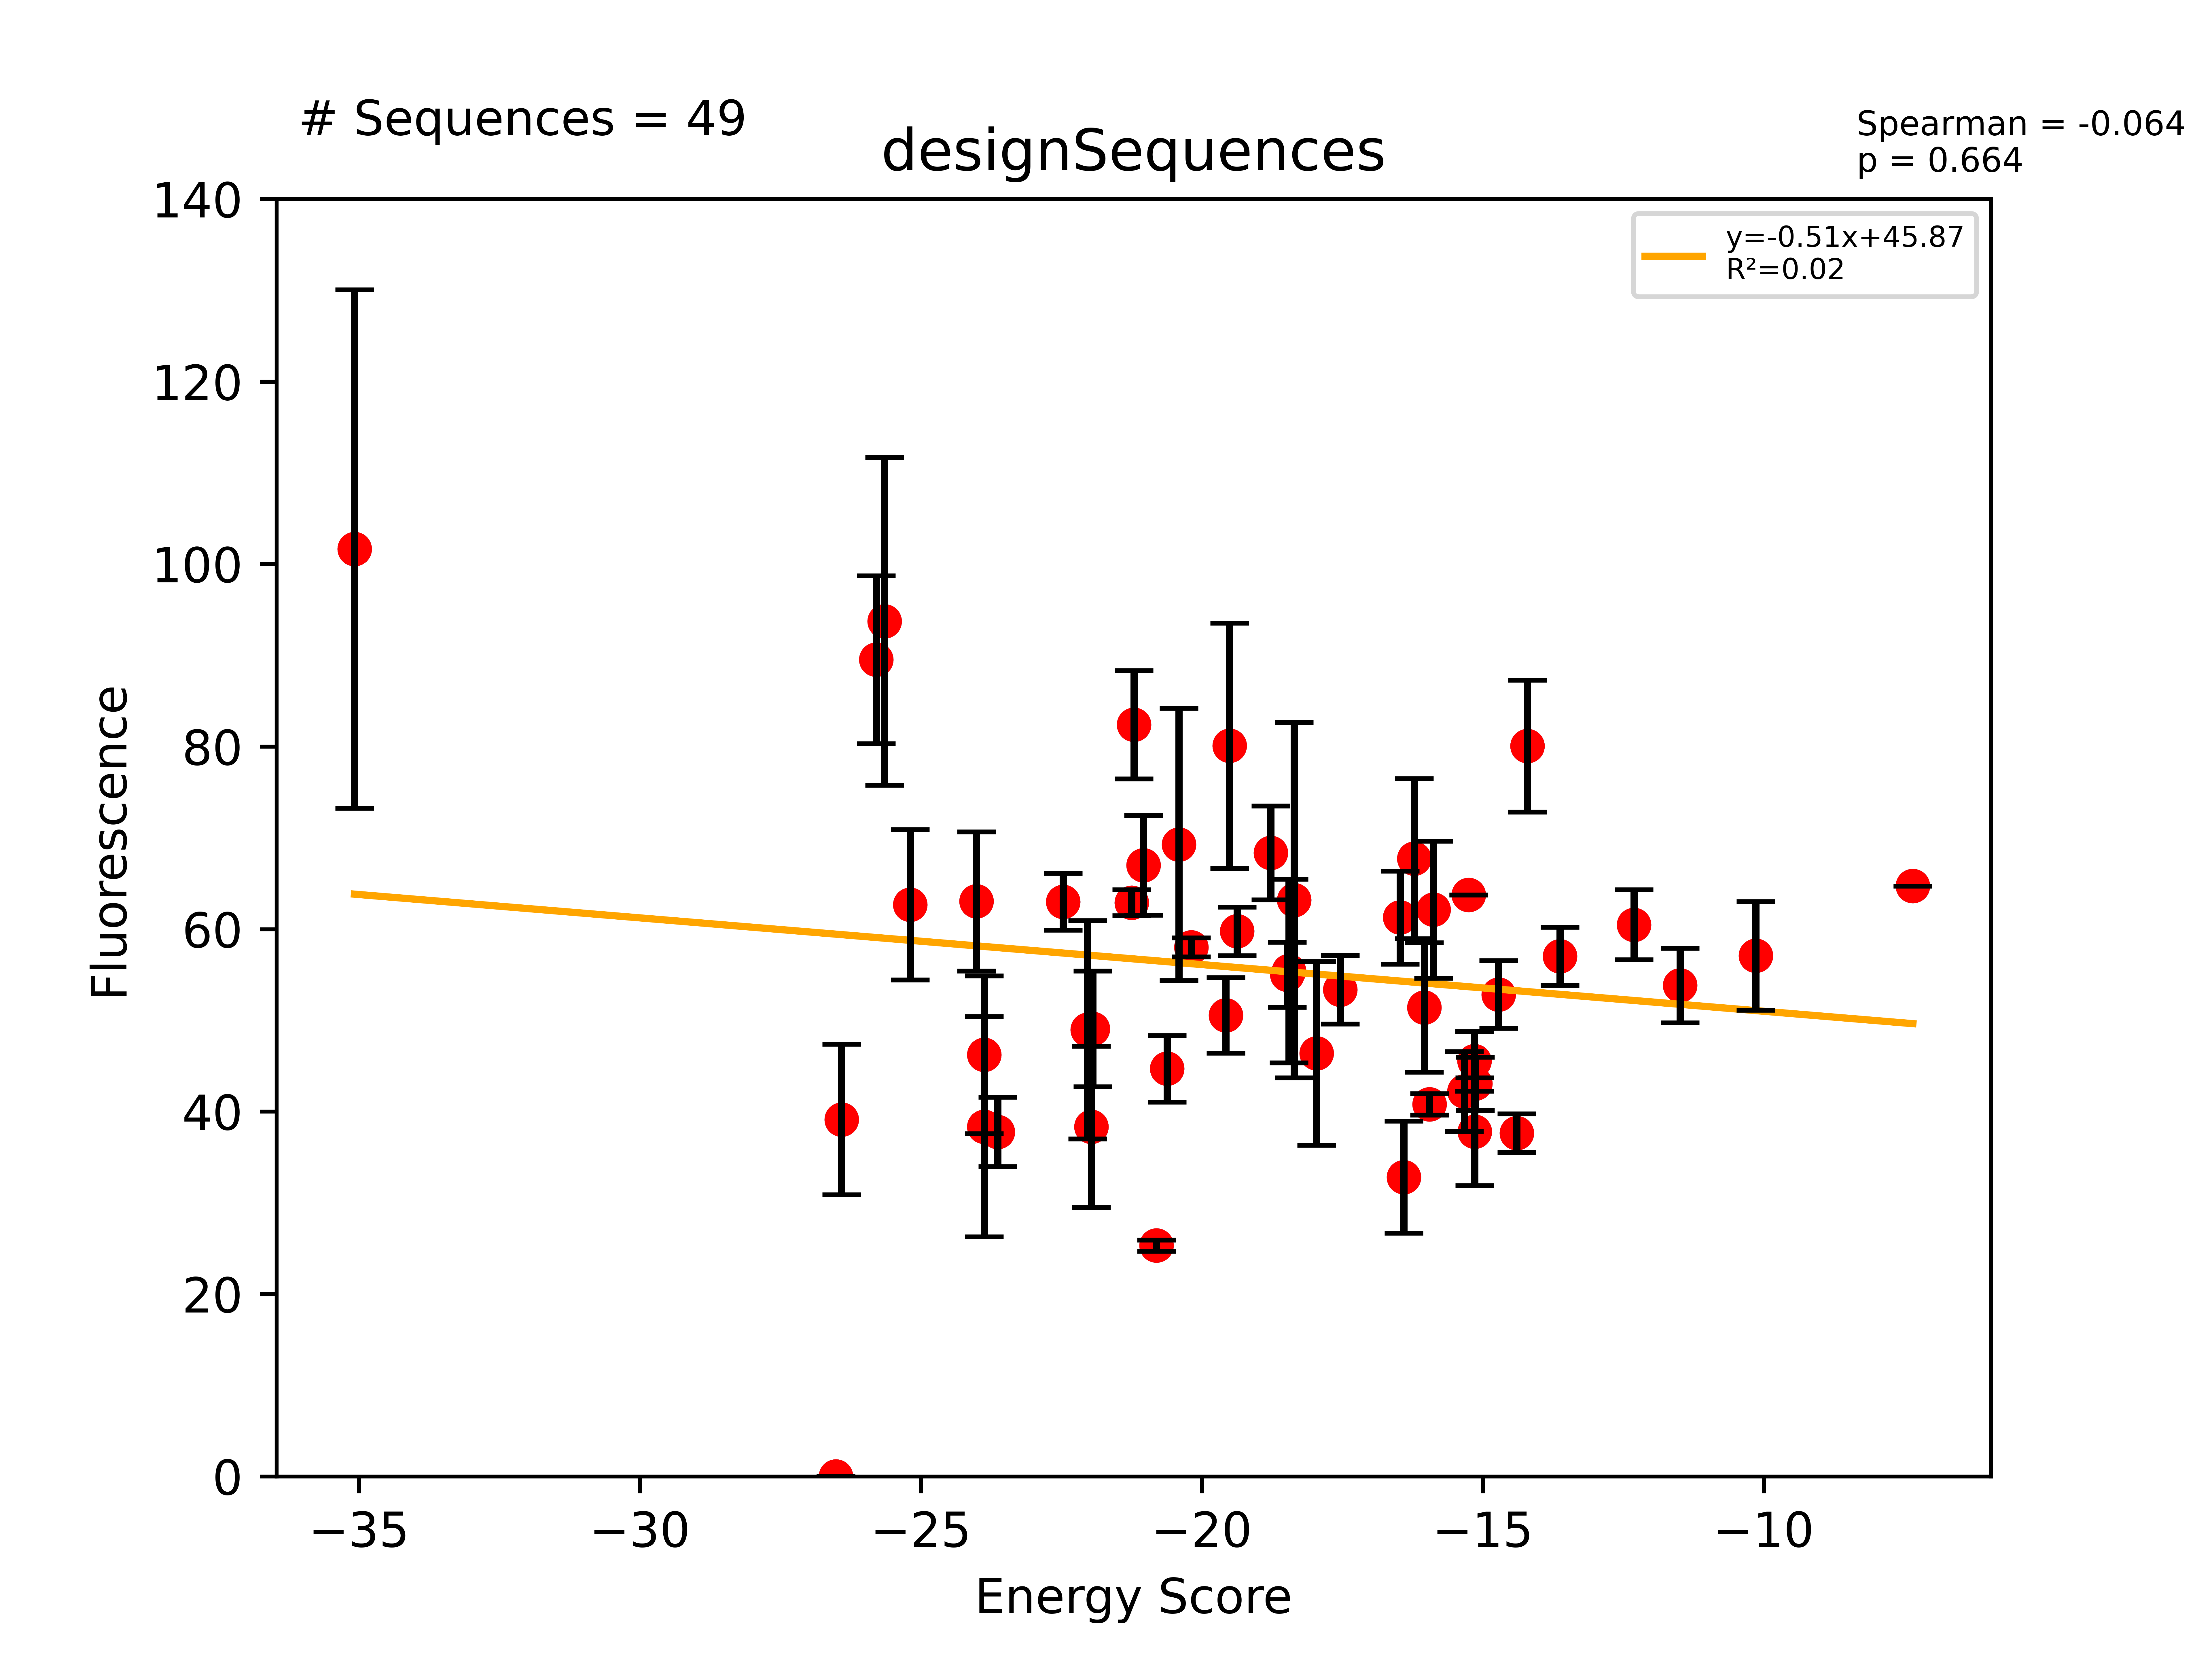

Source data for this figure (header and first rows):
Sequence, EnergyScore, Fluorescence, FluorStdDev, PercentGpa, PercentGpaStdDev, MaltosePercentDiff, Dimer, Monomer, DimerDiff, VDWDimer, VDWDiff, HBONDDimer, HBONDDiff, IMM1Dimer, IMM1Diff, SequenceProbability, DimerSasa, MonomerSasa, startXShift, xShift, xShiftDiff, startCrossingAngle, crossingAngle
LLLLALLYTLTWLLALLLILI, -35.08, 111630, 31197, 101.7, 28.41, -100.0, -426.4, -391.3, -18.47, -92.22, 2.434, -80.94, -11.04, -253.2, -9.865, 9.35522e-06, 3764, 0.0, 8.547, 9.021, -0.4747, 26.93, 24.01
LLLYLLLALLFTTLVLTLILI, -26.51, 0.0, 0.0, 0.0, 0.0, , -407.3, -380.8, -20.58, -57.04, -9.334, -99.56, -10.32, -250.7, -0.9297, 2.58831e-05, 4223, 0.0, 10.06, 9.503, 0.5526, -55.77, -48.4
LLLYLLLALLITTLVLTLILI, -26.41, 42968, 9066, 39.13, 8.256, -83.92, -421.3, -394.9, -21.22, -72.06, -9.896, -100.2, -10.95, -249.1, -0.3695, 3.2546e-05, 4271, 0.0, 10.06, 9.407, 0.6494, -55.77, -49.42
LLLVLLAVLLTWLLSVLLILI, -25.79, 98297, 10096, 89.52, 9.194, -100.0, -422.8, -397.1, -4.783, -97.04, 0.3088, -74.96, 0.3622, -250.8, -5.454, 5.54014e-05, 4109, 0.0, 8.93, 8.877, 0.05279, -33.44, -32.28
LLLLWLLSLLYTLLALLLILI, -25.65, 102926, 19726, 93.74, 17.96, -100.0, -427.9, -402.3, -11.86, -93.12, -2.937, -79.23, -0.000311, -255.6, -8.918, 4.16882e-05, 3824, 0.0, 9.22, 9.44, -0.2194, 33.52, 30.21
LLLGLLFYLIGLLAILTLILI, -25.19, 68820, 9045, 62.68, 8.238, -100.0, -374.6, -349.5, -16.13, -65.73, -10.34, -67.09, -0.000482, -241.8, -5.788, 0.0001186, 3689, 0.0, 8.636, 7.963, 0.6727, 23.92, 24.83
LLLLAALLLLFILLVLTLILI, -24.01, 69215, 8369, 63.03, 7.622, -100.0, -403.5, -379.5, -16.34, -88.06, -6.93, -67.14, -0.0002426, -248.3, -9.409, 0.0001886, 3989, 0.0, 9.855, 9.692, 0.1626, 42.56, 35.32
LLLYLLFTLLATLLFLLLILI, -23.87, 42105, 13262, 38.35, 12.08, -100.0, -389.7, -365.8, -3.91, -54.64, -1.056, -80.88, 0.0002132, -254.2, -2.854, 5.54014e-05, 3929, 0.0, 8.329, 8.413, -0.08412, -50.49, -50.38
LLLLLLSVLLVFTLALLLILI, -23.87, 50753, 9499, 46.22, 8.651, -100.0, -409.4, -385.5, -10.56, -77.17, -4.189, -82.33, -0.0003159, -249.9, -6.372, 0.0002945, 4069, 0.0, 9.736, 9.759, -0.02284, -27.54, -28.13
LLLLFLLVLLAFILTILLILI, -23.63, 41484, 4193, 37.78, 3.818, -100.0, -387.7, -364.1, -6.324, -73.87, -2.448, -67.05, 7.49169e-05, -246.8, -3.876, 0.0001321, 4001, 0.0, 10.18, 10.03, 0.1547, 36.09, 36.36
LLLYLLAGTLTWLLFLLLILI, -22.47, 69173, 3424, 63, 3.118, -100.0, -389.6, -367.1, -15.17, -56.01, -2.61, -80.8, -8.144, -252.8, -4.412, 6.25323e-05, 4117, 0.0, 8.158, 8.061, 0.09688, -67.45, -60.25
LLLFLLYGLLTVLLSLLLILI, -22.03, 53770, 13136, 48.97, 11.96, -100.0, -399.7, -377.7, -10.73, -74.47, -0.2632, -76.91, -3.63, -248.3, -6.838, 0.0001963, 4121, 0.0, 9.153, 9.066, 0.08778, -43.91, -45.84
LLLSLLLILLTVGLFLTLILI, -21.97, 42090, 9714, 38.33, 8.846, -100.0, -402.8, -380.8, -15.68, -66.24, -2.645, -87.68, -6.836, -248.9, -6.196, 0.0002299, 4072, 0.0, 10.37, 9.891, 0.48, -41.89, -32.45
LLLWLAGTLLFVLLTILLILI, -21.94, 53869, 6972, 49.06, 6.35, -100.0, -392.3, -370.4, -12.6, -61.19, 3.916, -80.95, -10.93, -250.2, -5.587, 0.0001045, 3881, 0.0, 8.946, 9.303, -0.3572, -37.34, -37.54
LLLALLIVLLITLLWLTLILI, -21.25, 69050, 1553, 62.88, 1.414, -86.88, -423.1, -401.9, -14.09, -85.99, -7.457, -80.94, 0.000267, -256.2, -6.633, 4.37981e-05, 4091, 0.0, 9.981, 9.97, 0.01132, -38.88, -32.76
LLLTLLYLLLTVLLALLLILI, -21.21, 90474, 6525, 82.4, 5.942, -100.0, -411.9, -390.7, -12.23, -91.79, -2.167, -65.56, -4.533, -254.5, -5.534, 5.54014e-05, 3972, 0.0, 9.588, 9.236, 0.3519, -23.94, -26.2
LLLALLGTLTFLLAVLTLILI, -21.04, 73563, 5986, 66.99, 5.452, -100.0, -391.1, -370.1, -15.1, -57.25, -8.584, -94.59, -0.000161, -239.3, -6.519, 5.82369e-05, 3757, 0.0, 9.145, 8.708, 0.4362, 25.15, 21.43
LLLLLLLSLLYFLLALLLILI, -20.81, 27807, 679.5, 25.32, 0.6188, -100.0, -409.2, -388.4, -13.47, -91.57, -4.853, -65.43, 0.008918, -252.2, -8.624, 5.0297e-05, 3868, 0.0, 9.22, 9.506, -0.2858, 33.52, 29.66
LLLWLVAGLLFTLLFLTLILI, -20.62, 49079, 4005, 44.7, 3.648, -100.0, -374.1, -353.5, -13.91, -46.9, -1.171, -80.88, -9.216, -246.4, -3.528, 6.60891e-05, 3890, 0.0, 7.386, 7.909, -0.5227, -65.46, -56.82
LLLGLLATLLFVLLSLLLILI, -20.41, 76072, 16365, 69.28, 14.9, -100.0, -404.3, -383.9, -8.899, -76.79, -2.592, -82.47, -0.03944, -245, -6.268, 0.000589, 3891, 0.0, 9.721, 9.725, -0.004411, 8.156, 11.27
LLLLALLAILFTLLAVLLILI, -20.19, 63683, 1148, 58, 1.046, -92.41, -389.9, -369.8, -10.79, -94.99, -4.919, -56.12, 0.0002496, -238.8, -5.872, 0.0001419, 3748, 0.0, 8.696, 8.692, 0.003507, 21.94, 23.03
LLLWLLAGLFTLLAVLLLILI, -19.57, 55509, 4538, 50.55, 4.133, -79.69, -380.2, -360.7, -8.569, -73.8, -1.606, -61.74, -2.781, -244.7, -4.183, 0.0001129, 4168, 0.0, 8.54, 8.411, 0.1293, -51.8, -52.94
LLLGLLLFLLTVLIALLLILI, -19.51, 87932, 14765, 80.08, 13.45, -100.0, -395.8, -376.3, -11.72, -82.83, -5.252, -66.93, 0.0002705, -246, -6.464, 0.0004202, 3820, 0.0, 9.192, 9.41, -0.2173, 11.95, 13.13
LLLALLGTLTFLLSVLTLILI, -19.37, 65612, 2926, 59.75, 2.665, -92.42, -404.4, -385, -12.11, -54.6, -7.023, -108.4, 1.566, -241.4, -6.651, 9.09313e-05, 3870, 0.0, 9.145, 8.939, 0.2055, 25.15, 21.15
LLLLLLGTLLFALLTTLLILI, -18.77, 75055, 5634, 68.35, 5.131, , -402.7, -383.9, -12.02, -63.4, -8.6, -94.66, -0.0205, -244.6, -3.399, 8.6504e-05, 4052, 0.0, 9.136, 8.771, 0.3654, -34.32, -42.19
LLLYLLYSATVFLLGILLILI, -18.48, 60385, 3920, 54.99, 3.57, -100.0, -368.2, -349.7, -13.38, -32.25, 1.663, -89.69, -15.31, -246.2, 0.2736, 6.25323e-05, 4153, 0.0, 8.387, 8.822, -0.4346, -53.89, -58.83
LLLLLLTFLLGTLITVLLILI, -18.45, 60851, 11050, 55.42, 10.06, -66.19, -406, -387.5, -8.951, -66.25, -4.91, -94.61, -0.01998, -245.1, -4.021, 7.22763e-05, 4001, 0.0, 8.627, 8.339, 0.288, -59.07, -55.54
LLLILLATLLTLALTLLLILI, -18.36, 69387, 21385, 63.19, 19.48, -100.0, -422.4, -404, -13.05, -89.65, -4.846, -86.99, -2.939, -245.7, -5.26, 3.06932e-05, 4095, 0.0, 9.408, 8.914, 0.4938, -42.36, -40.93
LLLLLTFAGISLLLVLLLILI, -17.96, 50933, 11060, 46.38, 10.07, -100.0, -395.7, -377.8, -10.85, -71.45, -4.743, -82.32, 0.0002285, -242, -6.109, 0.000589, 4090, 0.0, 9.579, 9.003, 0.5764, -60.43, -54.96
LLLALTVLLLSGLLFLTLILI, -17.54, 58585, 4121, 53.35, 3.753, -77.54, -400.9, -383.3, -11.24, -60.17, -6.281, -96.09, -0.03704, -244.6, -4.921, 0.0003893, 3948, 0.0, 10.11, 10.42, -0.3038, -23.37, -20.32
LLLLLLTLLAGWLVTGLLILI, -16.47, 67280, 5604, 61.27, 5.104, -100.0, -395.5, -379, -5.592, -96.02, -3.802, -62.91, -1.657, -236.5, -0.1328, 8.31021e-05, 4083, 0.0, 7.962, 7.944, 0.01745, -56.32, -53.33
LLLLLLTTLLGLILYALLILI, -16.41, 36038, 6750, 32.82, 6.147, -100.0, -401, -384.6, -9.349, -73.54, -0.4005, -80.8, -5.501, -246.7, -3.447, 6.96632e-05, 3971, 0.0, 9.738, 9.445, 0.2925, -44.28, -42.08
LLLALLTTLLTFLLGLLLILI, -16.22, 74369, 9635, 67.73, 8.774, -82.74, -404, -387.8, -8.26, -61.33, -1.62, -94.36, -0.02029, -248.3, -6.62, 8.6504e-05, 3948, 0.0, 9.316, 9.296, 0.01978, -21.84, -18.18
LLLILLVILLTLGLTLTLILI, -16.04, 56453, 7792, 51.41, 7.096, -100.0, -417.9, -401.9, -9.96, -74.52, -2.405, -94.6, -0.0004989, -248.8, -7.553, 4.81842e-05, 4252, 0.0, 10.37, 10.11, 0.2621, -41.89, -35.19
LLLWLLVALGTILLATLLILI, -15.95, 44793, 1295, 40.79, 1.179, -2, -393.4, -377.4, -9.999, -79.09, -7.143, -74.61, 0.4184, -239.7, -3.273, 9.37984e-05, 4202, 0.0, 8.348, 8.775, -0.427, -56.08, -53.81
LLLALLLTLLTVLLIITLILI, -15.88, 68219, 8248, 62.13, 7.512, -100.0, -424, -408.1, -9.536, -82.51, -2.474, -90.89, -1.161, -250.6, -5.901, 3.41933e-05, 4229, 0.0, 9.95, 9.743, 0.2061, -40.1, -36.63
LLLFLGVVLLTILLSLLLILI, -15.33, 46349, 4798, 42.21, 4.37, -100.0, -397, -381.6, -7.431, -78.17, 0.351, -74.17, -1.003, -244.6, -6.778, 0.0002461, 4067, 0.0, 9.153, 9.326, -0.1725, -43.91, -43.27
LLLLLALGFLTTILVLLLILI, -15.25, 69999, 0.0, 63.75, 0.0, -100.0, -390.4, -375.2, -3.95, -71.05, 1.989, -81.83, -5.309, -237.5, -0.6308, 0.0002945, 4102, 0.0, 8.277, 8.397, -0.1194, -65.97, -68.68
LLLALLLTLLTGLLTVLLILI, -15.15, 49982, 3585, 45.52, 3.265, -88.75, -414.2, -399, -7.615, -75.13, -2.033, -94.56, -0.02067, -244.5, -5.561, 8.6504e-05, 4087, 0.0, 9.225, 8.936, 0.2892, -35.06, -34.73
LLLILLYATLFLTLTVLLILI, -15.14, 41509, 6480, 37.8, 5.902, -100.0, -391.4, -376.2, -9.784, -50.94, -6.904, -94.64, -0.04029, -245.8, -2.84, 4.88191e-05, 4078, 0.0, 8.093, 8.609, -0.5167, -58.33, -56.44
LLLLLFTILLGVLITVLLILI, -15.13, 47274, 3191, 43.05, 2.906, -76.66, -389.8, -374.7, -6.303, -73.38, -5.164, -74.22, 0.4143, -242.2, -1.553, 5.15679e-05, 4042, 0.0, 8.224, 8.007, 0.2173, -56.8, -56.41
LLLLLTYTLLFLALLVLLILI, -14.72, 58017, 4067, 52.84, 3.704, -100.0, -392.9, -378.2, -8.726, -66.33, -2.755, -75.36, -0.0004461, -251.2, -5.97, 0.0001108, 4213, 0.0, 10.47, 10.72, -0.2476, -52.63, -50
LLLWVLYFLLSTLGLLLLILI, -14.39, 41341, 2320, 37.65, 2.113, -100.0, -387.4, -373, -6.775, -67.45, -3.442, -75.55, -2.909, -244.4, -0.4235, 5.87459e-05, 3729, 0.0, 8.968, 9.001, -0.03214, 24.69, 23.15
LLLILLTWILFLLLILTLILI, -14.21, 87922, 7938, 80.07, 7.229, -100.0, -411.3, -397.1, -3.183, -77.11, -1.83, -80.89, -0.01493, -253.3, -1.338, 2.58691e-05, 4329, 0.0, 9.614, 9.979, -0.3648, -62.09, -62.52
LLLGLLLFLFGLLSILTLILI, -13.63, 62610, 3487, 57.02, 3.175, -82.94, -380, -366.4, -7.477, -54.24, -0.6588, -80.88, 1.577, -244.9, -8.395, 0.0001305, 3903, 0.0, 8.514, 8.492, 0.02245, 40.27, 33.27
LLLALYFTILGIGLLLLLILI, -12.31, 66402, 4212, 60.47, 3.836, -17.8, -359.7, -347.4, -6.395, -60.74, -1.34, -59.2, 0.02352, -239.8, -5.078, 0.0001186, 4097, 0.0, 8.393, 8.176, 0.2167, -62.69, -56.07
LLLLLLVFALTVTLSLLLILI, -11.49, 59094, 4486, 53.82, 4.086, -100.0, -402.9, -391.4, -5.878, -69.08, 0.7979, -85.03, -0.0003343, -248.7, -6.675, 0.0001946, 4014, 0.0, 10.11, 10.1, 0.01732, -30.76, -26.89
LLLYLLVVLLTGVLTLLLILI, -10.14, 62666, 6531, 57.07, 5.947, -100.0, -388.6, -378.5, -1.99, -73.58, -0.1585, -73, -0.9388, -242, -0.893, 2.45419e-05, 4131, 0.0, 9.287, 9.194, 0.09252, -48.93, -48.7
LLLLLLIGLSTVLLFLLLILI, -7.346, 71062, 0.0, 64.72, 0.0, , -396.7, -389.3, -0.7278, -80.84, -0.9657, -76.75, 0.0376, -239.1, 0.2005, 0.0002609, 4209, 0.0, 8.989, 9.017, -0.02767, -62.03, -63.07
